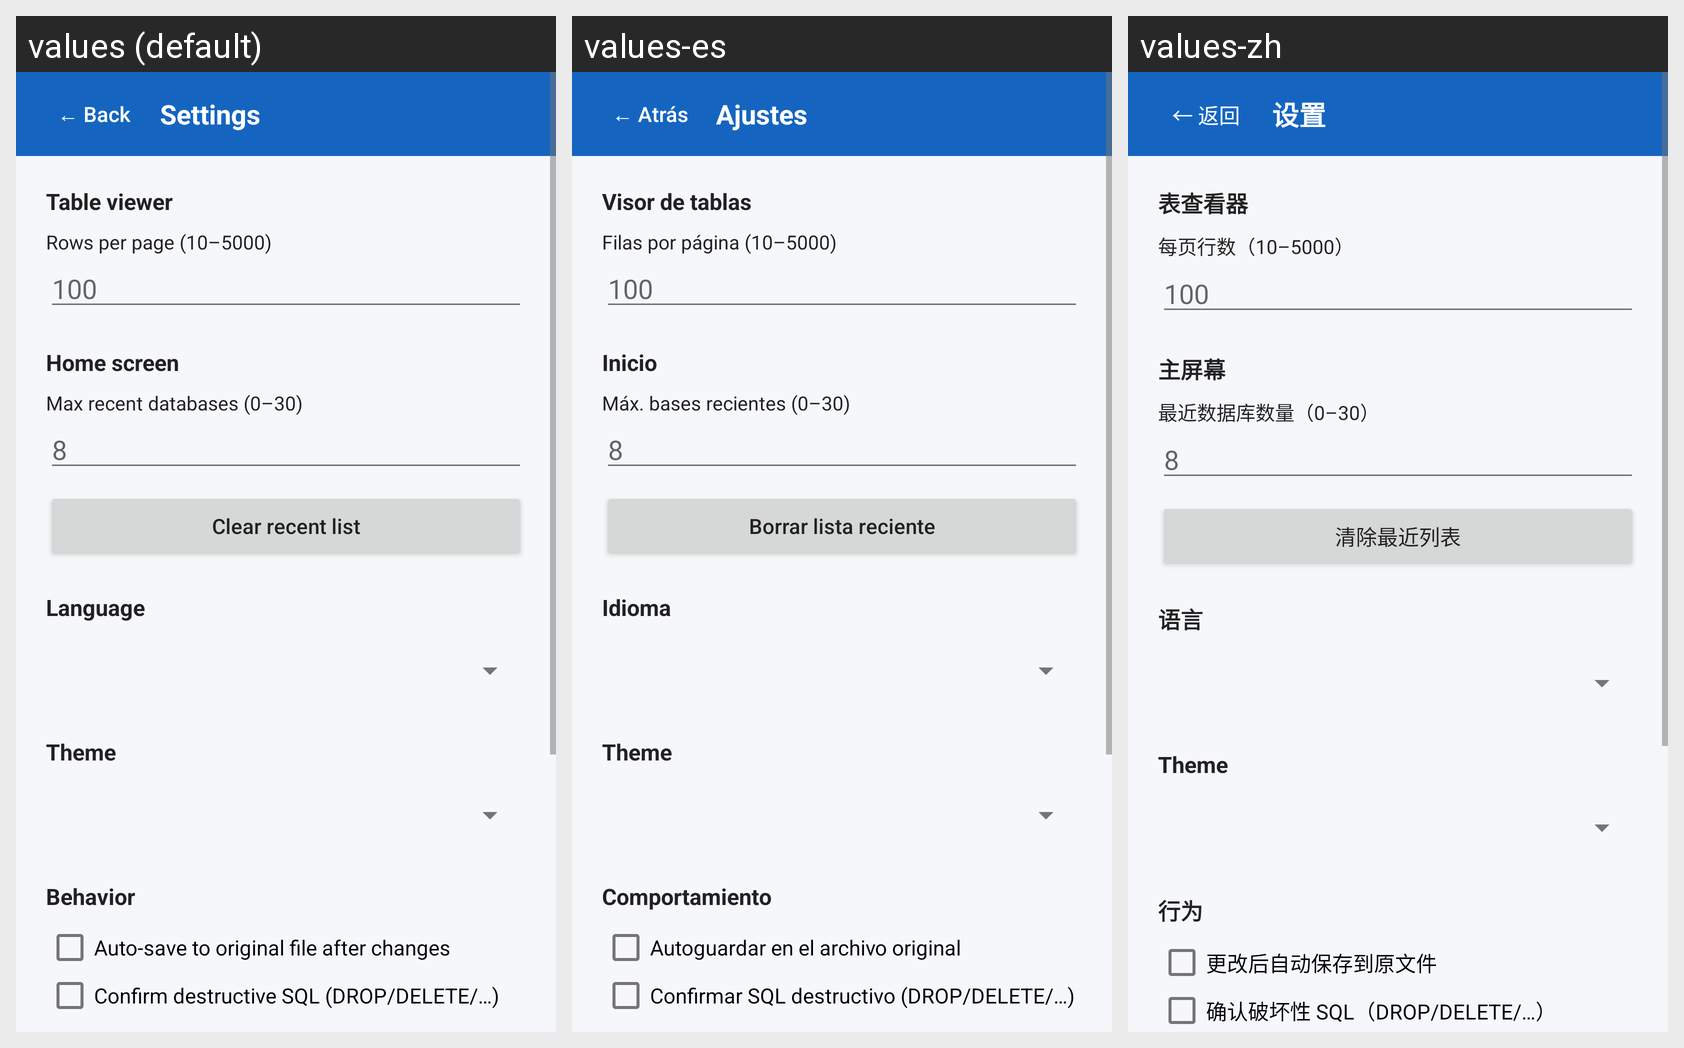

Locale-by-locale string values for the Android screen shown in this grid:
Android screen res/layout/activity_settings.xml rendered under 3 locales, left to right: values (default), values-es, values-zh. Device: Nexus 5 (rendered at 1080×1920; each locale shown at half size, 540×960, under a caption strip naming it); theme AppTheme.
Other locales in the repository, not shown: values-de, values-fr, values-hi, values-ja, values-pt, values-ru.
Strings drawn on this screen, with the default value and each locale's value (text and hints the layout hard-codes, and strings that could not be matched under every locale, appear in the picture but are not listed):

back
  values: ← Back
  values-es: ← Atrás
  values-zh: ← 返回

settings
  values: Settings
  values-es: Ajustes
  values-zh: 设置

table_viewer
  values: Table viewer
  values-es: Visor de tablas
  values-zh: 表查看器

rows_per_page
  values: Rows per page (10–5000)
  values-es: Filas por página (10–5000)
  values-zh: 每页行数（10–5000）

home_screen
  values: Home screen
  values-es: Inicio
  values-zh: 主屏幕

max_recent
  values: Max recent databases (0–30)
  values-es: Máx. bases recientes (0–30)
  values-zh: 最近数据库数量（0–30）

clear_recent
  values: Clear recent list
  values-es: Borrar lista reciente
  values-zh: 清除最近列表

language
  values: Language
  values-es: Idioma
  values-zh: 语言

theme
  values: Theme
  values-es: Theme
  values-zh: Theme

behavior
  values: Behavior
  values-es: Comportamiento
  values-zh: 行为

auto_save
  values: Auto-save to original file after changes
  values-es: Autoguardar en el archivo original
  values-zh: 更改后自动保存到原文件

confirm_sql
  values: Confirm destructive SQL (DROP/DELETE/…)
  values-es: Confirmar SQL destructivo (DROP/DELETE/…)
  values-zh: 确认破坏性 SQL（DROP/DELETE/…）
